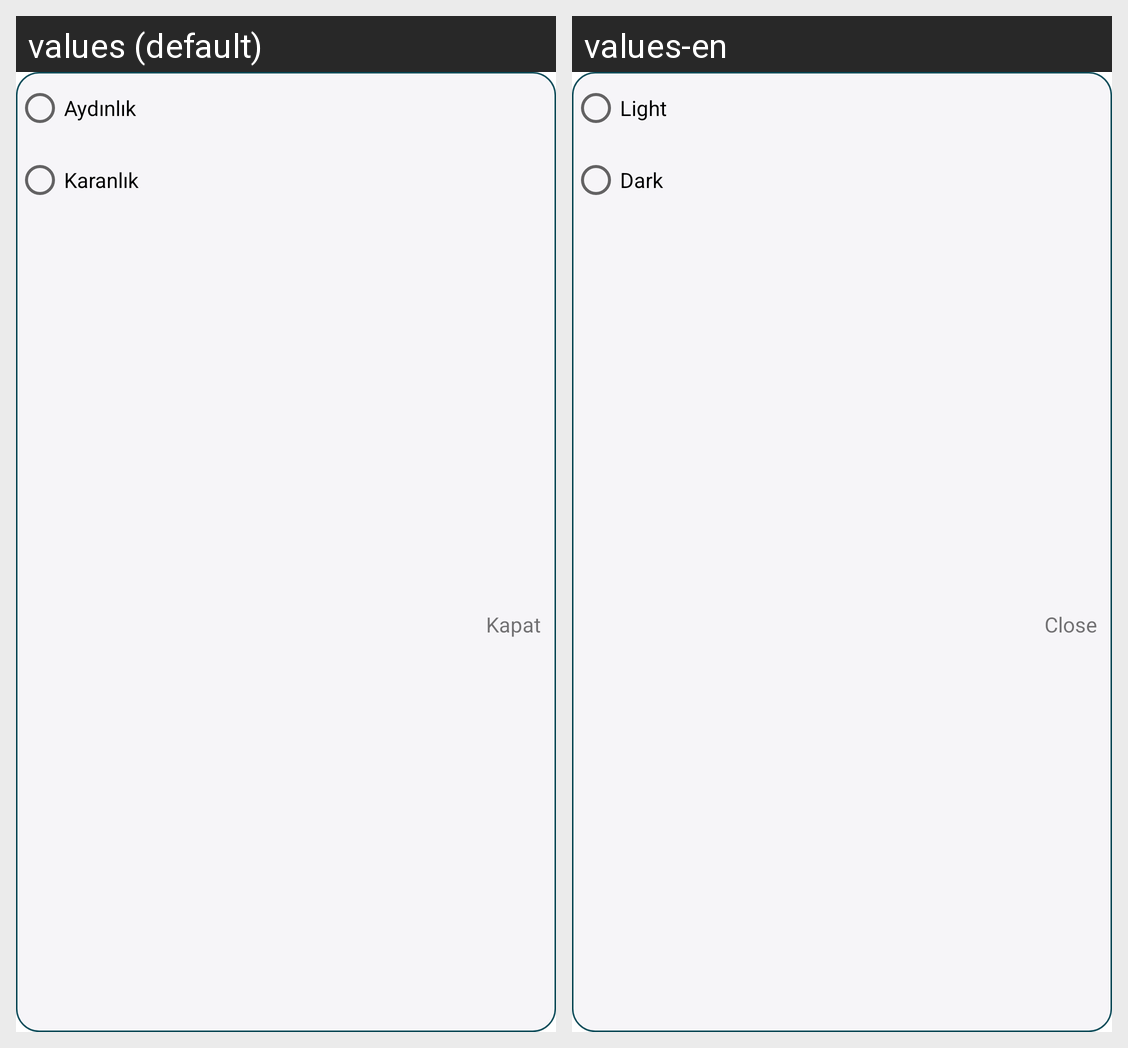

Translations of the strings shown on this Android screen, per locale in the grid:
Android screen res/layout/type_dialog_fragment.xml rendered under 2 locales, left to right: values (default), values-en. Device: Nexus 5 (rendered at 1080×1920; each locale shown at half size, 540×960, under a caption strip naming it); theme Theme.PeriodicTable.
Strings drawn on this screen, with the default value and each locale's value (text and hints the layout hard-codes, and strings that could not be matched under every locale, appear in the picture but are not listed):

light_type
  values: Aydınlık
  values-en: Light

dark_type
  values: Karanlık
  values-en: Dark

kapat
  values: Kapat
  values-en: Close
